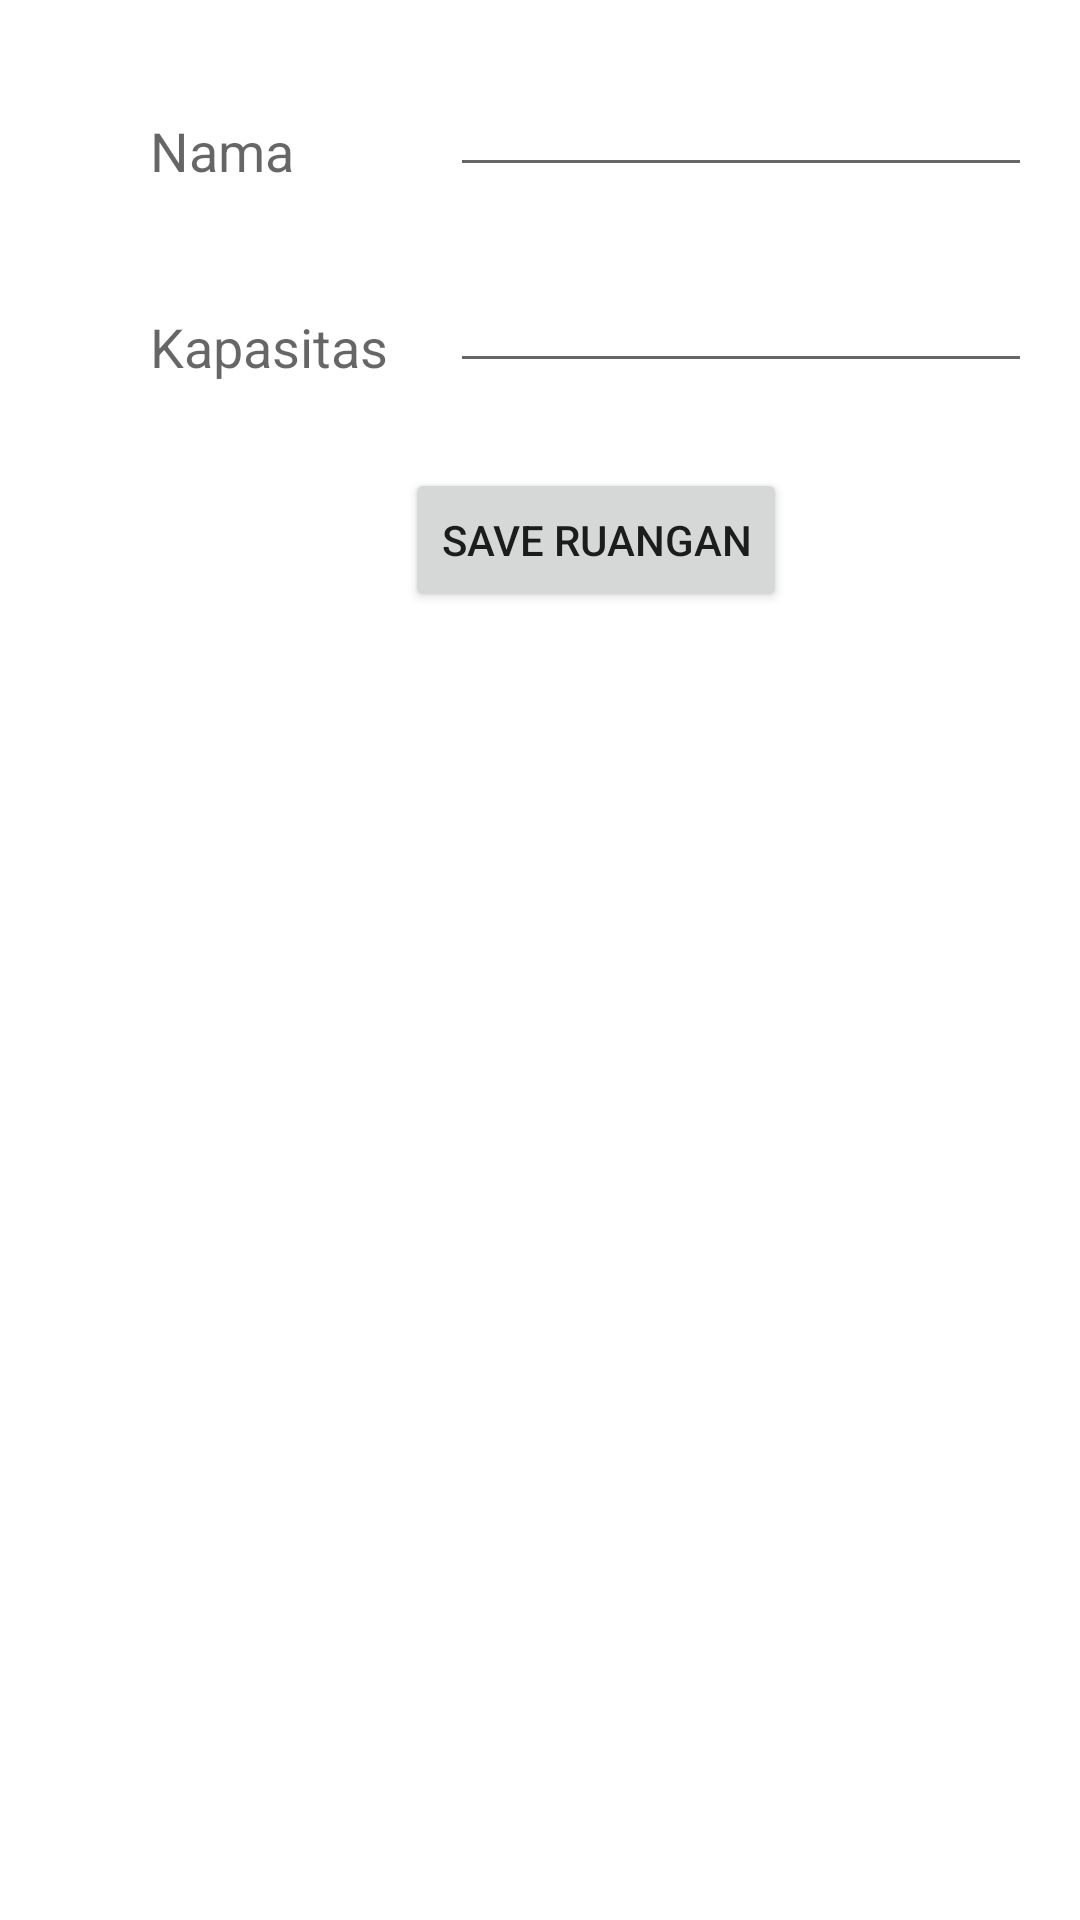

Layout XML and referenced resources for this Android screen:
<!-- AndroidManifest.xml: application theme Theme.DataRuang -->
<!-- res/layout/activity_display_ruang.xml -->
<ScrollView xmlns:android="http://schemas.android.com/apk/res/android"
    xmlns:tools="http://schemas.android.com/tools"
    android:layout_width="match_parent"
    android:layout_height="wrap_content"
    android:id="@+id/scrollView1"
    >

    <RelativeLayout
        android:layout_width="match_parent"
        android:layout_height="150dp"
        android:paddingLeft="50dp"
        android:paddingRight="16dp"
        android:paddingTop="16dp"
        android:paddingBottom="16dp"
        tools:context="com.example.dataruang.DisplayRuang">

        <EditText
            android:id="@+id/editTextNama"
            android:layout_width="wrap_content"
            android:layout_height="wrap_content"
            android:layout_alignParentLeft="true"
            android:layout_marginTop="5dp"
            android:layout_marginLeft="100dp"
            android:ems="10"
            android:inputType="text" >
        </EditText>

        <TextView
            android:id="@+id/textView1"
            android:layout_width="wrap_content"
            android:layout_height="wrap_content"
            android:layout_alignBottom="@+id/editTextNama"
            android:layout_alignParentLeft="true"
            android:text="@string/name"
            android:textAppearance="?android:attr/textAppearanceMedium" />

        <Button
            android:id="@+id/button1"
            android:layout_width="wrap_content"
            android:layout_height="wrap_content"
            android:layout_marginLeft="85dp"
            android:layout_alignParentBottom="true"
            android:layout_marginBottom="140dp"
            android:onClick="saveData"
            android:text="@string/save" />

        <TextView
            android:id="@+id/textView5"
            android:layout_width="wrap_content"
            android:layout_height="wrap_content"
            android:layout_alignBottom="@+id/editTextKapasitas"
            android:layout_alignLeft="@+id/textView1"
            android:text="@string/kapasitas"
            android:textAppearance="?android:attr/textAppearanceMedium" />

        <EditText
            android:id="@+id/editTextKapasitas"
            android:layout_width="wrap_content"
            android:layout_height="wrap_content"
            android:layout_below="@+id/editTextNama"
            android:layout_alignLeft="@+id/editTextNama"
            android:layout_marginTop="24dp"
            android:ems="10"
            android:inputType="number" />

    </RelativeLayout>
</ScrollView>
<!-- resources referenced by this layout -->
<resources>
  <string name="kapasitas">Kapasitas</string>
  <string name="name">Nama</string>
  <string name="save">Save Ruangan</string>
  <style name="Theme.DataRuang" parent="Theme.MaterialComponents.DayNight.DarkActionBar">
          
          <item name="colorPrimary">@color/purple_500</item>
          <item name="colorPrimaryVariant">@color/purple_700</item>
          <item name="colorOnPrimary">@color/white</item>
          
          <item name="colorSecondary">@color/teal_200</item>
          <item name="colorSecondaryVariant">@color/teal_700</item>
          <item name="colorOnSecondary">@color/black</item>
          
          <item name="android:statusBarColor">?attr/colorPrimaryVariant</item>
          
      </style>
  <!-- not gathered from this repository: default colours our renderer supplied (Android Studio template values) -->
  <color name="purple_500">#FF6200EE</color>
  <color name="purple_700">#FF3700B3</color>
  <color name="teal_200">#FF03DAC5</color>
  <color name="teal_700">#FF018786</color>
  <color name="black">#FF000000</color>
  <color name="white">#FFFFFFFF</color>
</resources>
